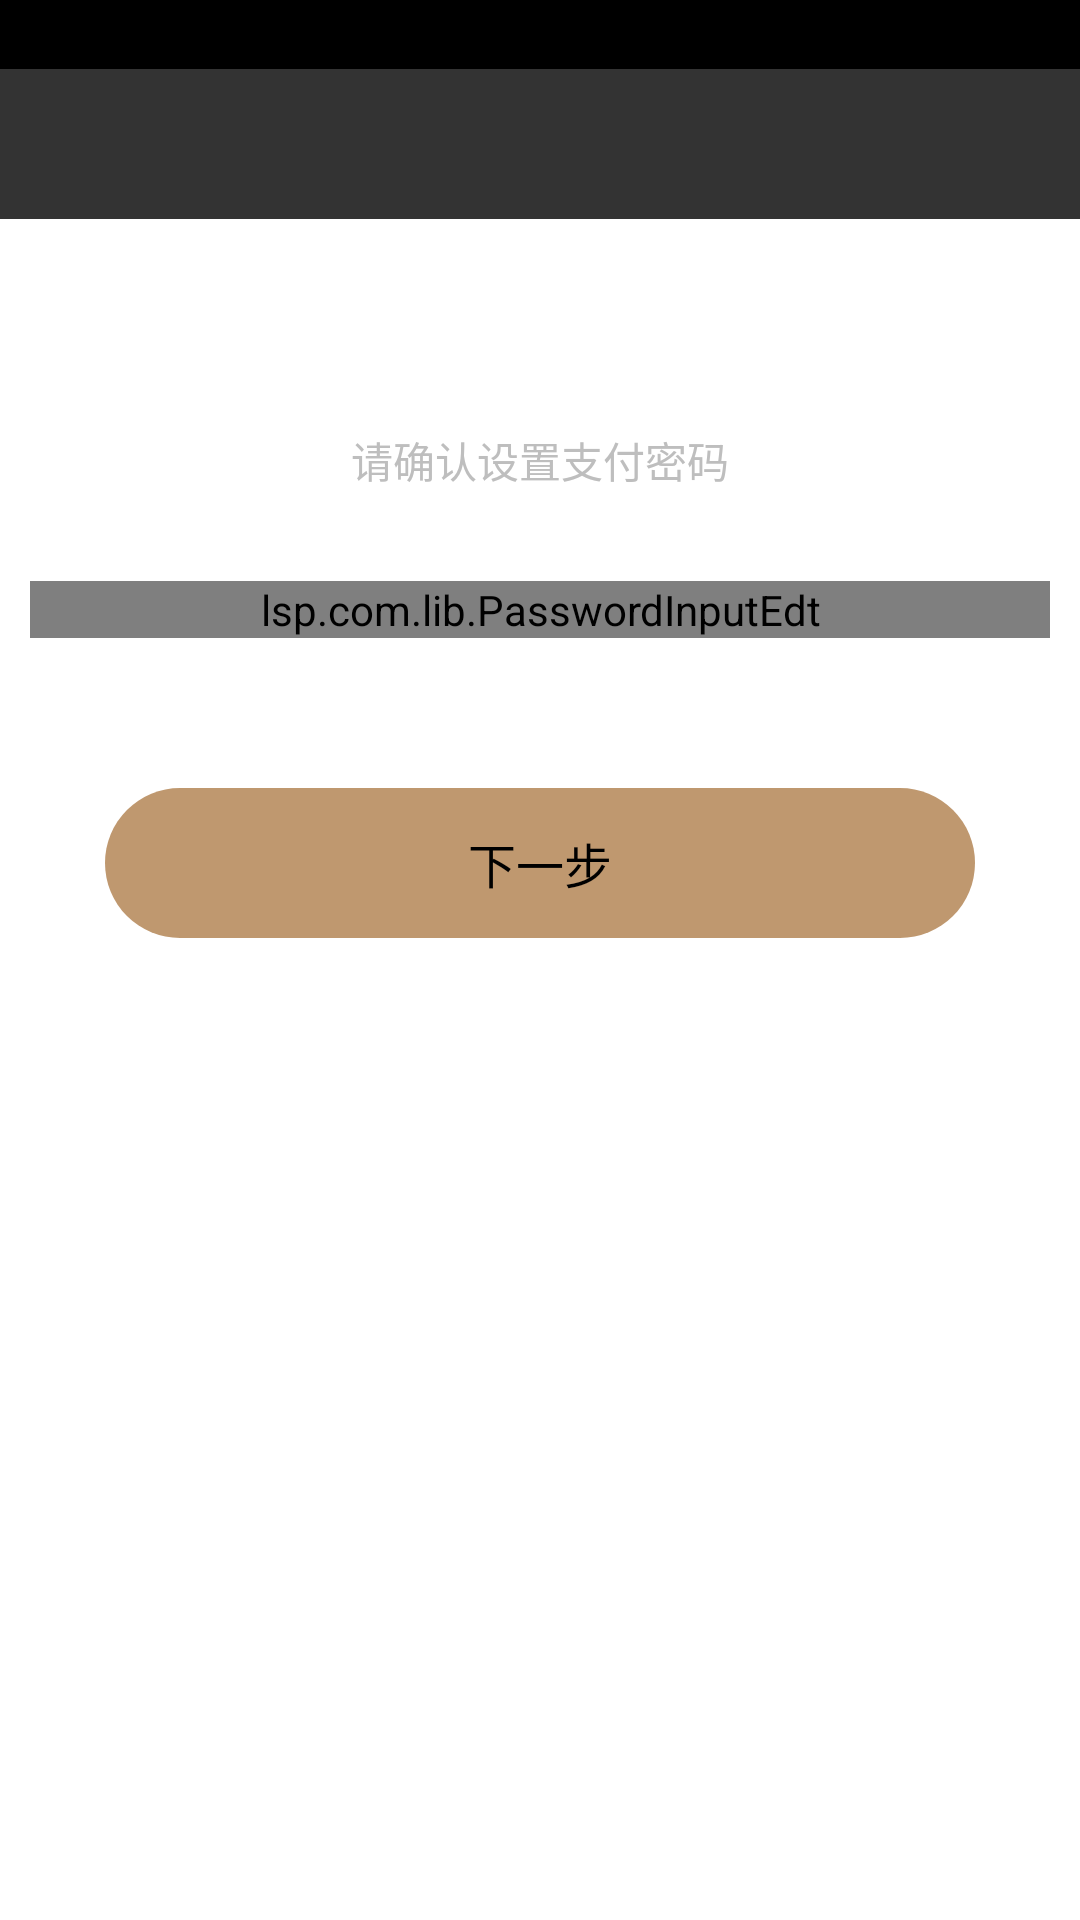

Produce the Android XML layout that renders to this screen, including the resource entries it uses.
<!-- AndroidManifest.xml: application theme android:Theme.NoTitleBar -->
<!-- res/layout/activity_reset_pwd.xml -->
<?xml version="1.0" encoding="utf-8"?>
<LinearLayout xmlns:android="http://schemas.android.com/apk/res/android"
    xmlns:app="http://schemas.android.com/apk/res-auto"
    xmlns:tools="http://schemas.android.com/tools"
    android:layout_width="match_parent"
    android:layout_height="match_parent"
    android:background="@color/white"
    android:orientation="vertical">
    <View
        android:background="@color/black"
        android:fitsSystemWindows="true"
        android:layout_width="match_parent"
        android:layout_height="23dp"/>
    <include
        layout="@layout/base_title"/>

    <TextView
        android:layout_width="wrap_content"
        android:layout_height="wrap_content"
        android:text="请确认设置支付密码"
        android:layout_marginTop="70dip"
        android:layout_gravity="center_horizontal"/>

    <lsp.com.lib.PasswordInputEdt
        android:id="@+id/edt"
        android:layout_width="match_parent"
        android:layout_height="wrap_content"
        android:layout_marginLeft="10dip"
        android:layout_marginRight="10dip"
        app:rectChooseColor="@color/color_c89158"
        app:isPwd="false"
        android:layout_marginTop="30dip"/>

    <Button
        android:layout_width="match_parent"
        android:layout_height="50dip"
        android:layout_marginTop="50dip"
        android:layout_marginLeft="35dip"
        android:layout_marginRight="35dip"
        android:background="@drawable/bg_task_butt"
        android:textSize="16dip"
        android:text="下一步"/>
</LinearLayout>
<!-- res/layout/base_title.xml (included above) -->
<?xml version="1.0" encoding="utf-8"?>
<RelativeLayout xmlns:android="http://schemas.android.com/apk/res/android"
    xmlns:app="http://schemas.android.com/apk/res-auto"
    android:background="@color/color_zichan3"
    android:gravity="center_vertical"
    android:id="@+id/ll_title"
    android:layout_height="50dp"
    android:layout_width="match_parent"
    android:orientation="horizontal">

        <ImageView
            android:id="@+id/iv_back"
            android:layout_width="20dp"
            android:layout_height="20dp"
            android:layout_marginLeft="10dp"
            android:layout_alignParentLeft="true"
            android:layout_alignParentStart="true"
            android:layout_centerVertical="true"
            android:src="@mipmap/chongzhi" />

        <TextView
            android:id="@+id/title_name"
            android:gravity="center"
            android:layout_height="match_parent"
            android:layout_width="match_parent"
            android:textColor="@color/white"
            android:textSize="20sp" />
</RelativeLayout>
<!-- resources referenced by this layout -->
<resources>
  <color name="black">#000</color>
  <color name="color_c89158">#C89158</color>
  <color name="color_zichan3">#333333</color>
  <color name="white">#fff</color>
  <!-- drawable bg_task_butt (drawable) -->
  <?xml version="1.0" encoding="utf-8"?>
  <shape xmlns:android="http://schemas.android.com/apk/res/android"
  
      >
      <corners android:radius="100dp"/>
      <solid android:color="@color/color_BF986F"/>
      <size android:width="100dp"
          android:height="15dp"/>
  
  </shape>
  <color name="color_BF986F">#BF986F</color>
</resources>
